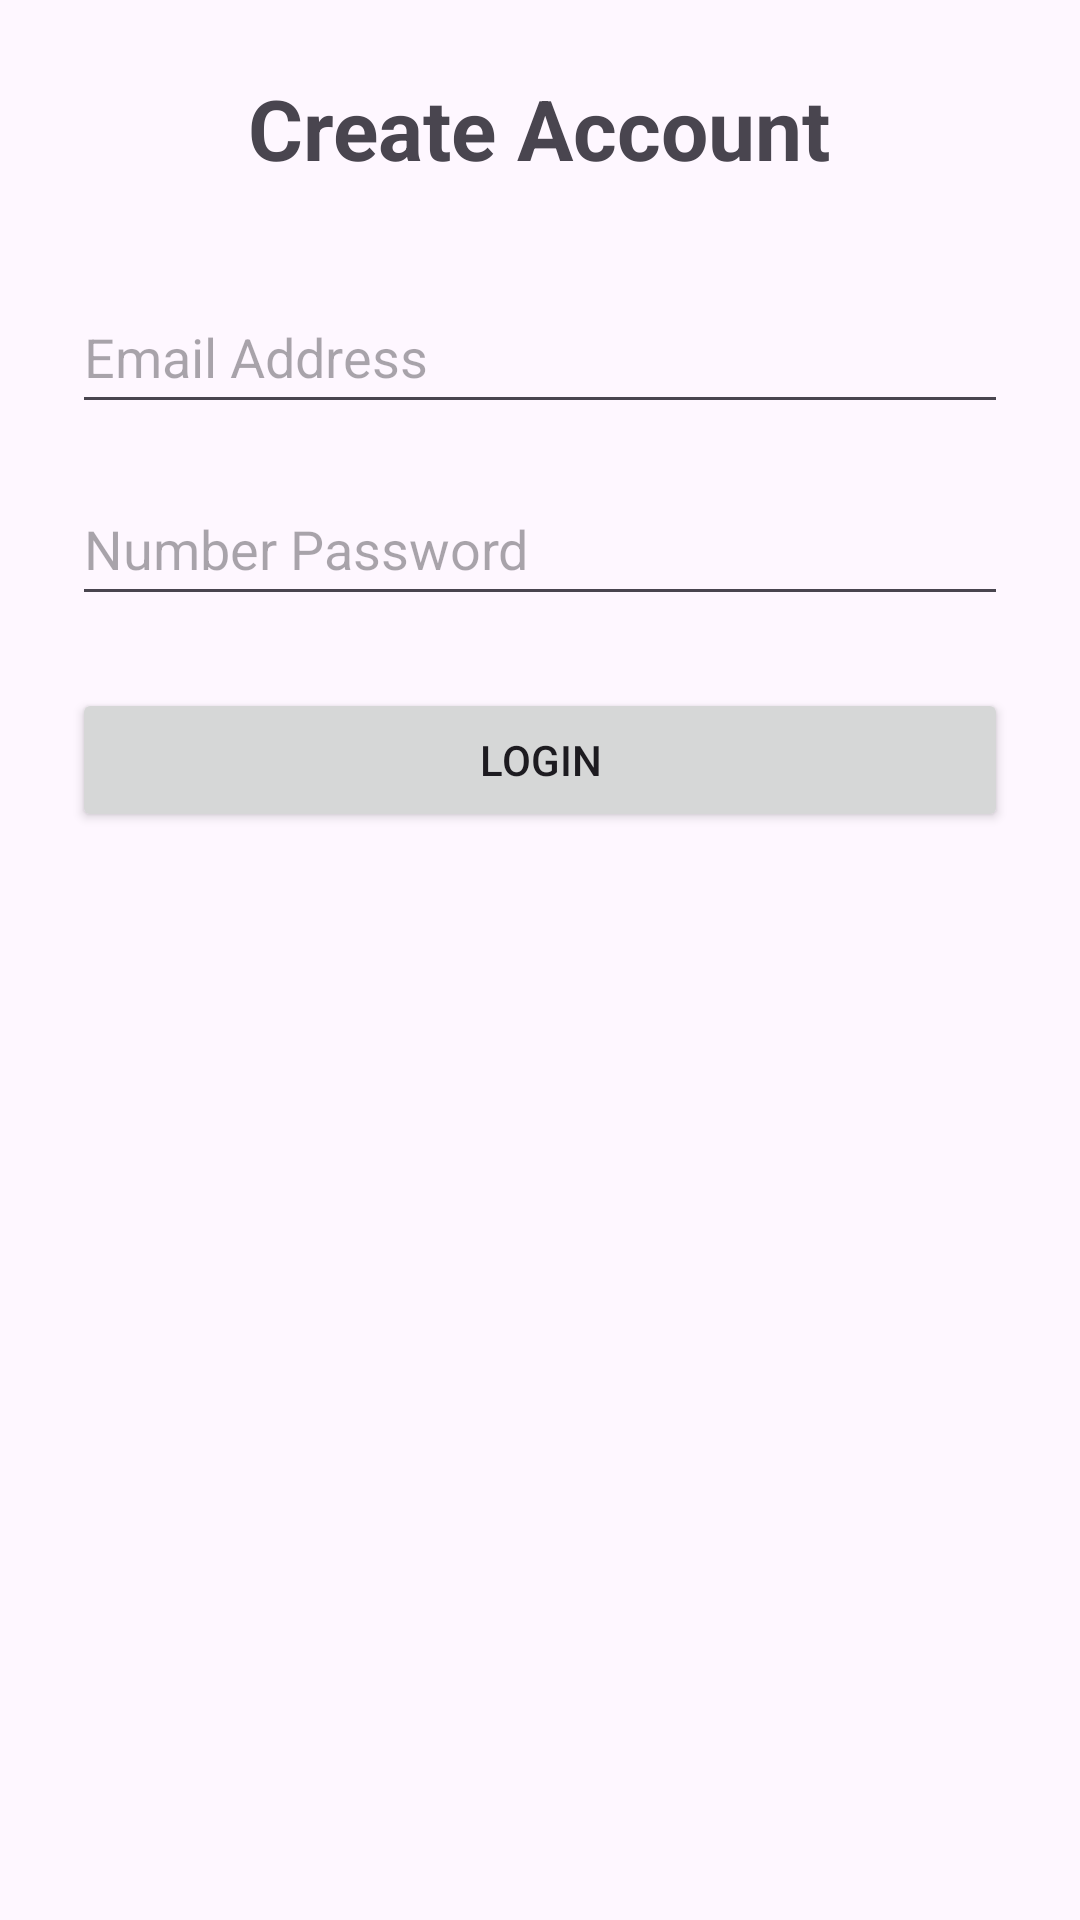

Produce the Android XML layout that renders to this screen, including the resource entries it uses.
<!-- AndroidManifest.xml: application theme Theme.SagiProject -->
<!-- res/layout/fragment_login.xml -->
<?xml version="1.0" encoding="utf-8"?>
<LinearLayout xmlns:android="http://schemas.android.com/apk/res/android"
    xmlns:tools="http://schemas.android.com/tools"
    android:layout_width="match_parent"
    android:layout_height="match_parent"
    android:orientation="vertical"
    android:padding="24dp"
    tools:context=".RegistrationFragment">

    <TextView
        android:layout_width="wrap_content"
        android:layout_height="wrap_content"
        android:text="Create Account"
        android:textSize="28sp"
        android:textStyle="bold"
        android:layout_gravity="center_horizontal"
        android:layout_marginBottom="32dp" />

    <EditText
        android:id="@+id/etEmailAddress"
        android:layout_width="match_parent"
        android:layout_height="wrap_content"
        android:hint="Email Address"
        android:inputType="textEmailAddress"
        android:minHeight="48dp"
        android:layout_marginBottom="16dp" />

    <EditText
        android:id="@+id/etNumberPassword"
        android:layout_width="match_parent"
        android:layout_height="wrap_content"
        android:hint="Number Password"
        android:inputType="numberPassword"
        android:minHeight="48dp"
        android:layout_marginBottom="24dp" />

    <Button
        android:id="@+id/btnLogin"
        android:layout_width="match_parent"
        android:layout_height="wrap_content"
        android:text="Login"
        android:padding="12dp" />

</LinearLayout>
<!-- resources referenced by this layout -->
<resources>
  <style name="Theme.SagiProject" parent="Base.Theme.SagiProject" />
  <style name="Base.Theme.SagiProject" parent="Theme.Material3.DayNight.NoActionBar">
          
          
      </style>
</resources>
